Image classification data set "Rice Dataset" (ummershakeel03/Rice-Leaf-Diseases-Classification on GitHub). Class labels (3): bacterial leaf blight, brown spot, leaf blast.

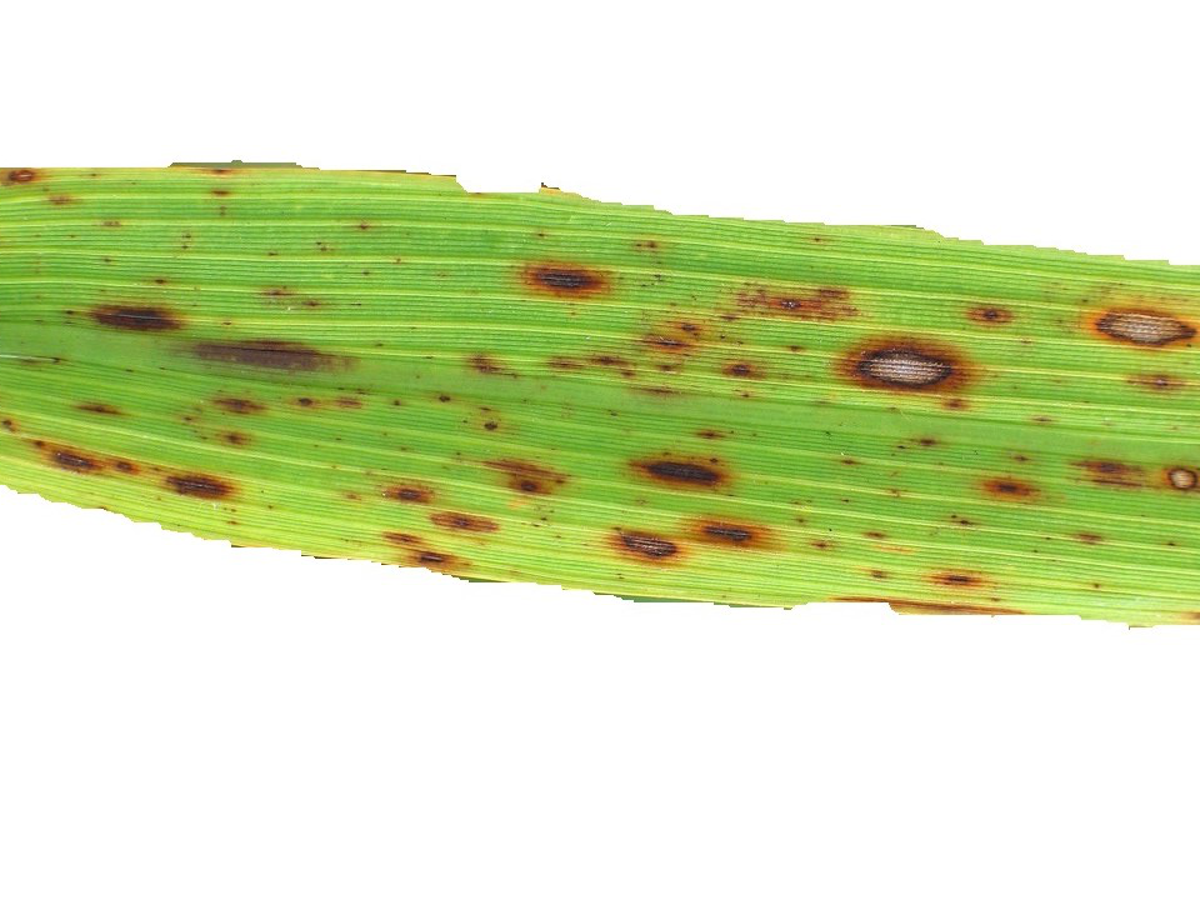
Label: brown spot

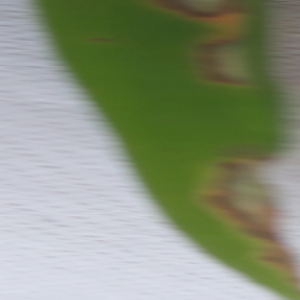
Label: leaf blast

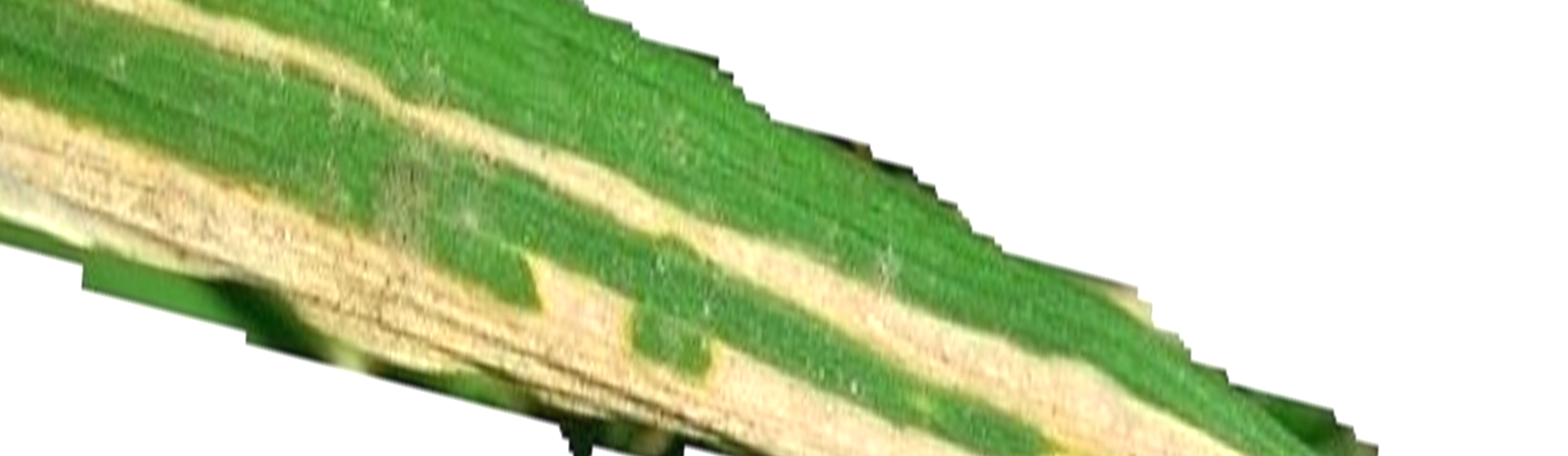
Label: bacterial leaf blight

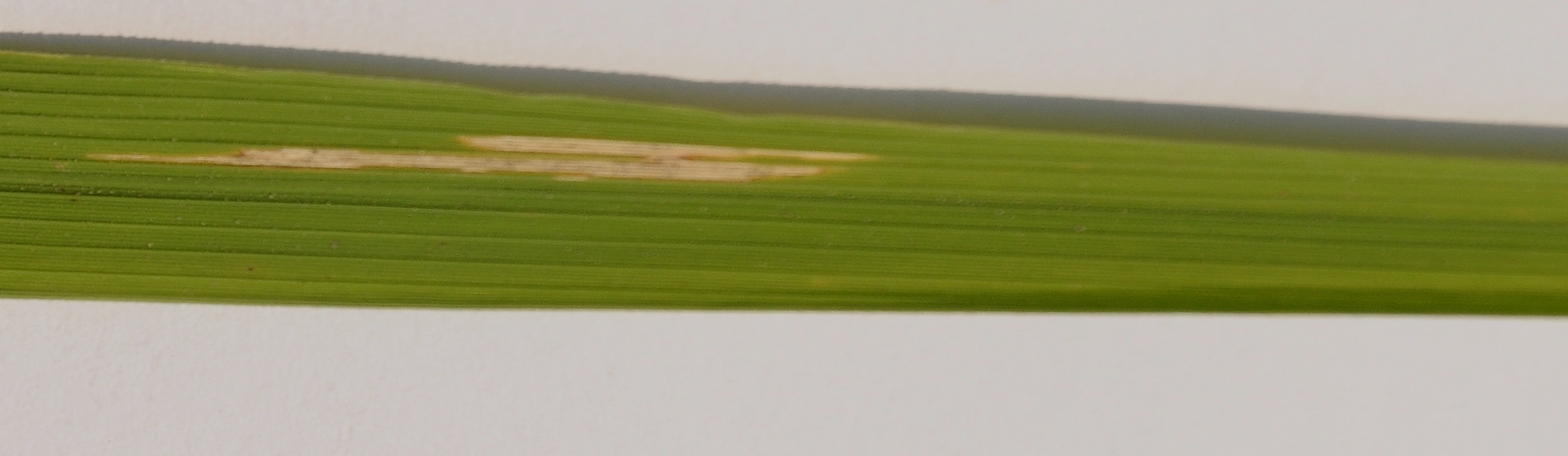
Label: bacterial leaf blight

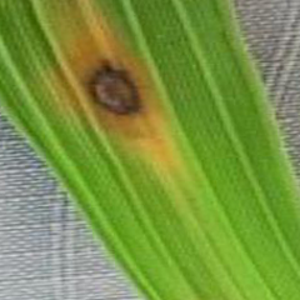
Label: brown spot

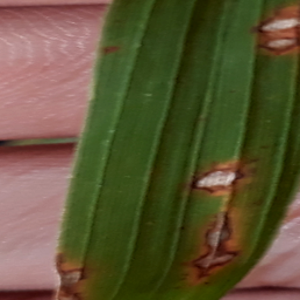
Label: leaf blast
